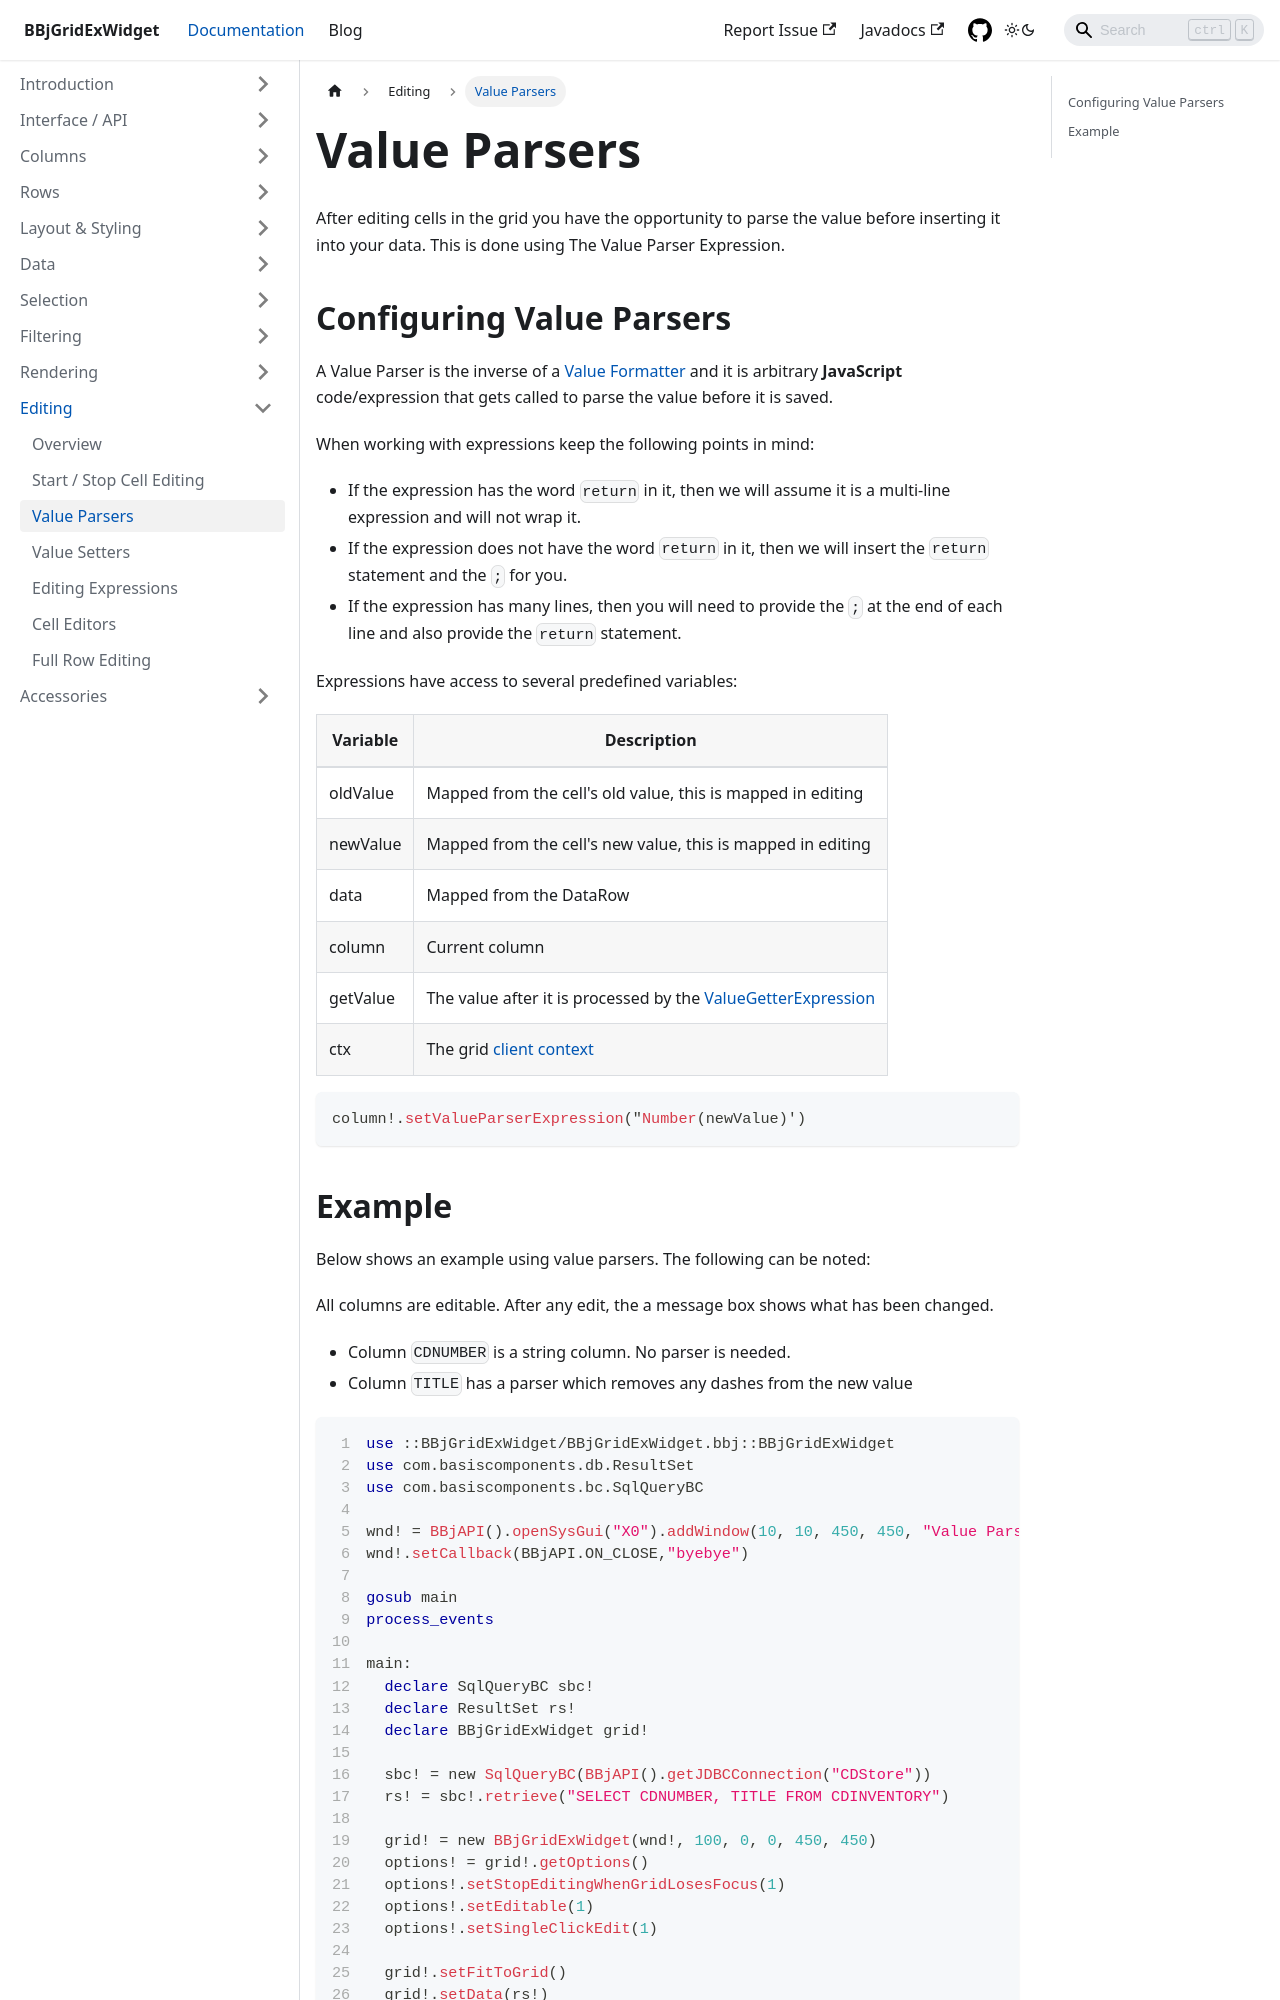

repository: BBj-Plugins/BBjGridExWidget · page: docs/editing/value-parsers.html · generator: docusaurus

---
sidebar_position: 3
title: Value Parsers
---

After editing cells in the grid you have the opportunity to parse the value before inserting it into your data. This is done using The Value Parser Expression.

## Configuring Value Parsers

A Value Parser is the inverse of a [Value Formatter](../rendering/value-formatter) and it is arbitrary **JavaScript** code/expression that gets called to parse the value before it is saved.

When working with expressions keep the following points in mind:

* If the expression has the word `return` in it, then we will assume it is a multi-line expression and will not wrap it.
* If the expression does not have the word `return` in it, then we will insert the `return` statement and the `;` for you.
* If the expression has many lines, then you will need to provide the `;` at the end of each line and also provide the `return` statement.

Expressions have access to several predefined variables:

|  Variable |  Description |
| --- | --- |
|  oldValue |  Mapped from the cell's old value, this is mapped in editing |
|  newValue |  Mapped from the cell's new value, this is mapped in editing |
|  data |  Mapped from the DataRow |
|  column |  Current column |
|  getValue |  The value after it is processed by the [ValueGetterExpression](../rendering/value-getters) |
|  ctx |  The grid [client context](../data/client-context) |


```bbj
column!.setValueParserExpression("Number(newValue)')
```
